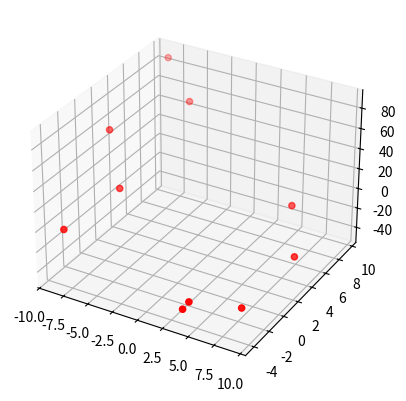
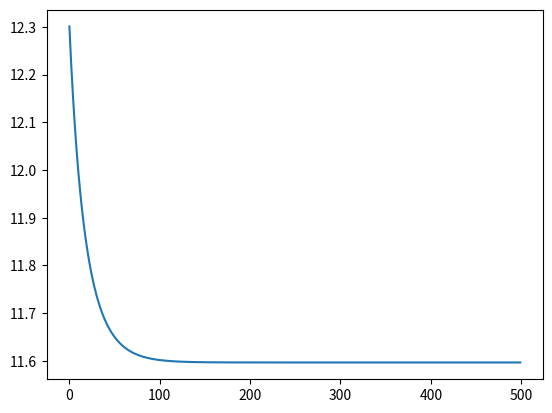

These figures' Python source, in order:
import numpy as np
import matplotlib.pyplot as plt
from mpl_toolkits.mplot3d import Axes3D

def linear_hypothesis(theta):
    return lambda x: x.dot(theta)

def cost_function(x, y):
    assert (len(x) == len(y))
    m = len(x)
    return lambda theta: 1./(2. * float(m)) * \
    ((linear_hypothesis(theta)(x) - y)**2).sum()

def compute_new_theta(x, y, theta, alpha):
    assert (len(x) == len(y))
    m = len(x)
    return (theta - alpha * (1./float(m) * \
    x.T.dot(linear_hypothesis(theta)(x) - y)))

def gradient_decent(alpha, theta, nb_iterations, X, y):
    res = []
    j = cost_function(X, y);
    for x in range(0, nb_iterations):
        res.append(j(theta))
        theta = compute_new_theta(X, y, theta, alpha)
    return res

x_min = -10.
x_max = 10.
m = 10

x1 = np.random.uniform(x_min, x_max, m)
x2 = np.random.uniform(x_min, x_max, m)

X = np.column_stack([x1, x2])

theta = np.random.normal(-10, 10, 2)

h = linear_hypothesis(theta)

Y = h(X) + np.random.normal(-5, 5, m)

plt.figure(1)
#sct = fig.add_subplot(111, projection='3d')
#plt.figure(1)
plt.subplot(111, projection='3d')

#sct.scatter(x1, x2, zs=Y, zdir=u'z', s=20, c=u'r', depthshade=True)
plt.scatter(x1, x2, zs=Y, zdir=u'z', s=20, c=u'r', depthshade=True)

it = 500
#theta = np.array([-1, 3])
alpha = 0.001
res = gradient_decent(alpha, theta, it, X, Y)

#grd = fig.add_subplot(111)
#grd.plot(range(0, it), res)

plt.figure(2)
plt.plot(range(0, it), res)

plt.show()
